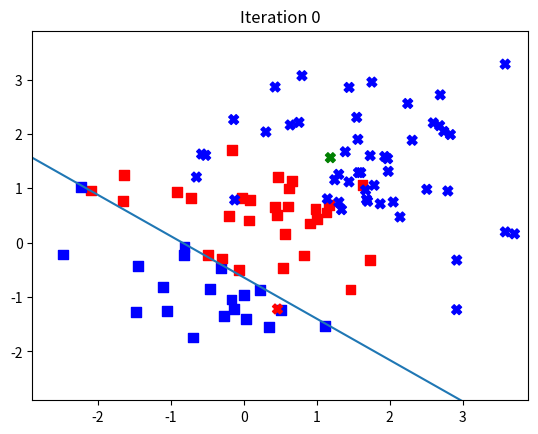

Write Python code to recreate this figure. (Note: this script raises an exception after producing the figure.)
import numpy as np
import matplotlib.pyplot as plt

def getData(n):
	mean1 = [0, 0]
	cov1 = [[1, 0], [0, 1]]

	mean2 = [1.5, 1.5]
	cov2 = [[1, 0], [0, 1]]

	x1, y1 = np.random.multivariate_normal(mean1, cov1, n).T
	x2, y2 = np.random.multivariate_normal(mean2, cov2, n).T

	x = np.ones((2*n, 3))
	x[0:n, 0] = x1
	x[0:n, 1] = y1
	x[n:2*n, 0] = x2
	x[n:2*n, 1] = y2

	y = np.ones((2*n, 1))
	y[0:n] = -1

	return x, y

n = 50

x, y = getData(n)

# Initial w
w = [0, 0, 0]

# From paper, 0 = PA, 1 = PA-I, 2 = PA-II
method = 2
C = 0.3

# Number of iterations
T = 100

# Random permutation of data
perm = np.random.permutation(len(y))
x = x[perm]
y = y[perm]

for t in range(T):
	x_t = x[t, :]
	yhat_t = np.dot(w, x_t)
	y_t = y[t]
	l_t = max(0, 1-y_t*yhat_t)
	if(method == 1):
		T_t = min(C, l_t/(np.sum(x_t**2)))
	elif(method == 2):
		T_t = l_t/(np.sum(x_t**2) + (1/(2*C)))
	else:
		T_t = l_t/(np.sum(x_t**2))
	w = w + T_t*y_t*x_t

	# Classify all points and display results
	yhat = np.zeros(y.shape)
	numCorrect = 0
	for j in range(len(y)):
		x_j = x[j, :]
		y_j = y[j]
		yhat[j] = np.dot(w, x_j)
		if(y[j]*yhat[j] > 0):
			numCorrect = numCorrect + 1
	print("Epoch {} Accuracy {}".format(t, numCorrect/len(y)))
	colorvec1 = []
	colorvec2 = []
	for j in range(2*n):
		if(y[j] < 0):
			if(j == t):
				colorvec1.append('g')
			elif(y[j]*yhat[j] > 0):
				colorvec1.append('b')
			else:
				colorvec1.append('r')
		else:
			if(j == t):
				colorvec2.append('g')
			elif(y[j]*yhat[j] > 0):
				colorvec2.append('b')
			else:
				colorvec2.append('r')

	# Calculate seperating line
	plotx = np.array([-10, 10])
	ploty = (-w[2] - w[0]*plotx)/w[1]

	plt.figure(dpi=300)
	plt.scatter(x[np.squeeze(y==-1),0], x[np.squeeze(y==-1),1], s=50, marker='s', color=colorvec1)
	plt.scatter(x[np.squeeze(y==1),0], x[np.squeeze(y==1),1], s=50, marker='X', color=colorvec2)
	plt.plot(plotx, ploty)
	plt.axis([-2.9, 3.9, -2.9, 3.9])
	#plt.axis([-2.5, 7, -2.2, 7])
	plt.title('Iteration {}'.format(t))
	plt.savefig('iterationOutputs/iter{}.png'.format(str(t).zfill(3)))
	plt.close()
